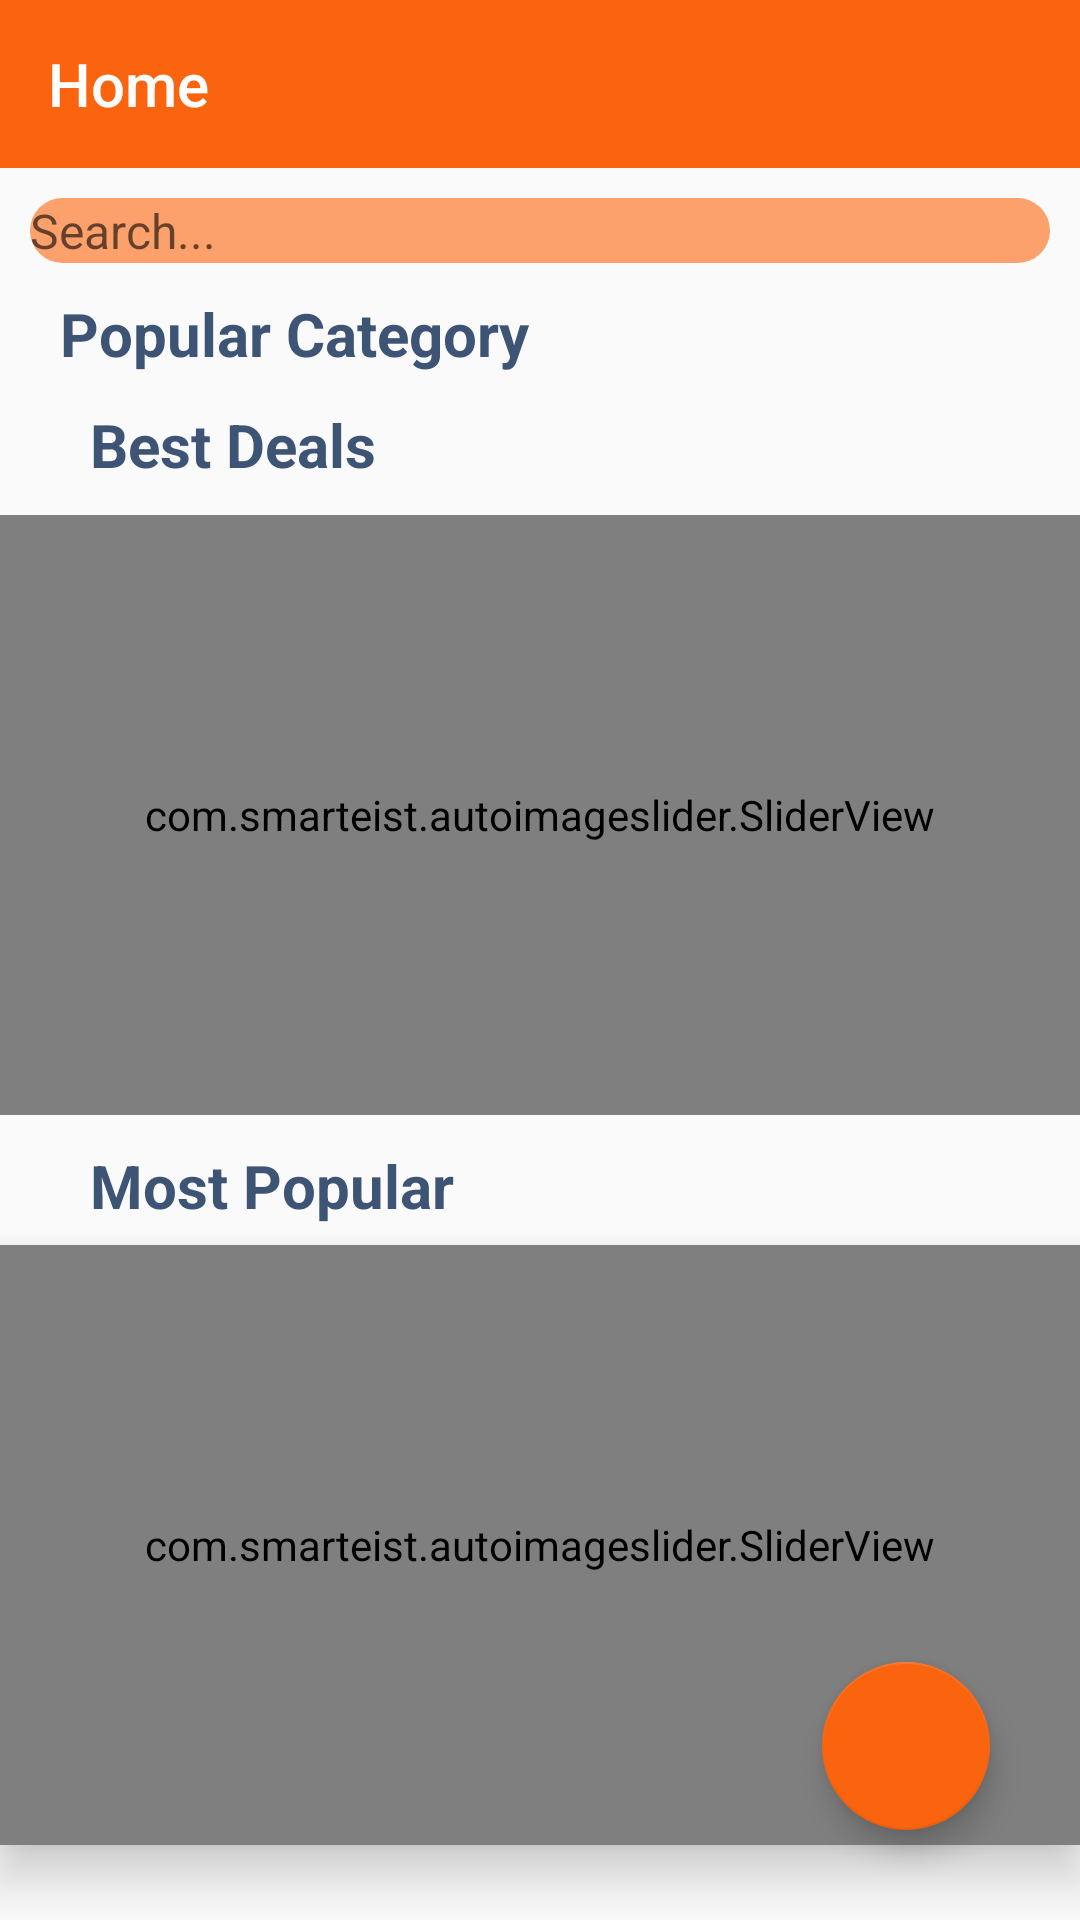

Android layout source for this screen:
<!-- AndroidManifest.xml: application theme AppTheme.NoActionBar -->
<!-- res/layout/content_main.xml -->
<?xml version="1.0" encoding="utf-8"?>
<RelativeLayout xmlns:android="http://schemas.android.com/apk/res/android"
    xmlns:app="http://schemas.android.com/apk/res-auto"
    android:layout_width="match_parent"
    android:layout_height="match_parent">






    <com.google.android.material.floatingactionbutton.FloatingActionButton
        android:layout_width="wrap_content"
        android:layout_height="wrap_content"
        android:layout_alignParentEnd="true"
        android:layout_alignParentBottom="true"
        android:layout_margin="30dp"
        android:onClick="float_action"
        android:id="@+id/fad"
        android:src="@drawable/cartw"
        app:fabSize="normal"


        />


    <androidx.appcompat.widget.Toolbar
        android:id="@+id/toolbar"
        android:layout_width="match_parent"
        android:layout_height="?attr/actionBarSize"
        android:background="@color/colorPrimary"


        app:popupTheme="@style/ThemeOverlay.AppCompat.Light">


        <LinearLayout


            android:layout_width="match_parent"
            android:layout_height="wrap_content"
            android:gravity="center_vertical"
            android:orientation="horizontal">

            <TextView
                style="@style/TextAppearance.AppCompat.Widget.ActionBar.Title"
                android:layout_width="wrap_content"
                android:layout_height="wrap_content"
                android:layout_gravity="center"
                android:gravity="center"
                android:text="@string/home"

                android:textColor="#FEFEFE"


                />
        </LinearLayout>

    </androidx.appcompat.widget.Toolbar>

    <EditText
        android:id="@+id/editText"
        android:layout_width="match_parent"
        android:layout_height="wrap_content"
        android:layout_below="@+id/toolbar"
        android:textAlignment="viewStart"
        android:layout_marginLeft="10dp"
        android:layout_marginTop="10dp"
        android:layout_marginRight="10dp"
        android:background="@drawable/rec_main"
        android:drawableStart="@drawable/custom_edit_icon"
        android:drawablePadding="10dp"
        android:ems="10"
        android:hint="@string/search"
        android:inputType="textAutoComplete"
        android:padding="0dp"
        android:textColor="#FFFFFF"
        android:textSize="16sp" />


    <androidx.core.widget.NestedScrollView
        android:layout_width="match_parent"
        android:layout_height="match_parent"
        android:layout_below="@+id/editText"
        android:fillViewport="true">

        <RelativeLayout
            android:layout_width="match_parent"
            android:layout_height="match_parent">

            <TextView
                android:id="@+id/textview1"
                android:layout_width="wrap_content"
                android:layout_height="wrap_content"

                android:layout_marginStart="10dp"
                android:layout_marginTop="10dp"
                android:layout_marginEnd="10dp"
                android:paddingLeft="10dp"
                android:text="@string/popular_category"
                android:textColor="@color/color_text"


                android:textSize="20dp"
                android:textStyle="bold" />


            <androidx.recyclerview.widget.RecyclerView
                android:id="@+id/cat_recycleView"
                android:layout_width="match_parent"
                android:layout_height="wrap_content"
                android:layout_below="@+id/textview1"
                android:paddingStart="10dp"
                android:paddingEnd="10dp">

            </androidx.recyclerview.widget.RecyclerView>

            <TextView
                android:id="@+id/textview2"
                android:layout_width="wrap_content"
                android:layout_height="wrap_content"
                android:layout_below="@+id/cat_recycleView"
                android:layout_margin="10dp"
                android:paddingLeft="20dp"
                android:text="@string/best_deals"
                android:textColor="@color/color_text"
                android:textSize="20dp"
                android:textStyle="bold"


                />

            <com.smarteist.autoimageslider.SliderView
                android:id="@+id/Main_imageSlider1"
                android:layout_width="match_parent"
                android:layout_height="200dp"
                android:layout_below="@+id/textview2"
                app:sliderAnimationDuration="600"
                app:sliderAutoCycleDirection="back_and_forth"
                app:sliderAutoCycleEnabled="true"
                app:sliderCircularHandlerEnabled="true"
                app:sliderIndicatorAnimationDuration="600"
                app:sliderIndicatorGravity="center_horizontal|bottom"
                app:sliderIndicatorMargin="15dp"
                app:sliderIndicatorOrientation="horizontal"
                app:sliderIndicatorPadding="3dp"
                app:sliderIndicatorRadius="2dp"
                app:sliderIndicatorSelectedColor="#5A5A5A"
                app:sliderIndicatorUnselectedColor="#FFF"
                app:sliderScrollTimeInSec="1"
                app:sliderStartAutoCycle="true" />

            <TextView
                android:id="@+id/textview3"
                android:layout_width="wrap_content"
                android:layout_height="wrap_content"
                android:layout_below="@+id/Main_imageSlider1"
                android:layout_margin="10dp"
                android:paddingLeft="20dp"
                android:text="@string/most_popular"
                android:textColor="@color/color_text"
                android:textSize="20dp"
                android:textStyle="bold"


                />

            <com.smarteist.autoimageslider.SliderView
                android:id="@+id/Main_imageSlider2"
                android:layout_width="match_parent"
                android:layout_height="200dp"
                android:layout_below="@+id/textview3"
                android:layout_marginTop="-4dp"
                android:elevation="10dp"
                app:sliderAnimationDuration="600"
                app:sliderAutoCycleDirection="back_and_forth"
                app:sliderAutoCycleEnabled="true"
                app:sliderCircularHandlerEnabled="true"
                app:sliderIndicatorAnimationDuration="600"
                app:sliderIndicatorGravity="center_horizontal|bottom"
                app:sliderIndicatorMargin="15dp"
                app:sliderIndicatorOrientation="horizontal"
                app:sliderIndicatorPadding="3dp"
                app:sliderIndicatorRadius="2dp"
                app:sliderIndicatorSelectedColor="#5A5A5A"
                app:sliderIndicatorUnselectedColor="#FFF"
                app:sliderScrollTimeInSec="1"
                app:sliderStartAutoCycle="true" />


        </RelativeLayout>


    </androidx.core.widget.NestedScrollView>


</RelativeLayout>
<!-- resources referenced by this layout -->
<resources>
  <color name="colorPrimary">#FA640F</color>
  <color name="color_text">#3E5474</color>
  <!-- drawable custom_edit_icon (drawable) -->
  <?xml version="1.0" encoding="utf-8"?>
  <layer-list xmlns:android="http://schemas.android.com/apk/res/android">
      <item
          android:width="40dp"
          android:height="40dp">
          <shape xmlns:android="http://schemas.android.com/apk/res/android"
              android:shape="rectangle">
              <corners android:radius="50dp" />
              <solid android:color="@color/colorPrimary" />
  
          </shape>
      </item>
      <item android:drawable="@drawable/search" />
  </layer-list>
  <!-- drawable rec_main (drawable) -->
  <?xml version="1.0" encoding="utf-8"?>
  <shape xmlns:android="http://schemas.android.com/apk/res/android"
      android:shape="rectangle" >
  
      <padding android:left="5dp" android:right="5dp" android:bottom="5dp" android:top="5dp"/>
      <corners android:radius="50dp"/>
      <solid android:color="@color/colorPrimaryDark"/>
  
  
  
  </shape>
  <string name="best_deals">Best Deals</string>
  <string name="home">Home</string>
  <string name="most_popular">Most Popular</string>
  <string name="popular_category">Popular Category</string>
  <string name="search">Search...</string>
  <style name="AppTheme.NoActionBar">
          <item name="windowActionBar">false</item>
          <item name="windowNoTitle">true</item>
          <item name="colorAccent">@color/colorPrimary</item>
  
  
  
  
      </style>
  <color name="colorPrimaryDark">#FCA06C</color>
</resources>
